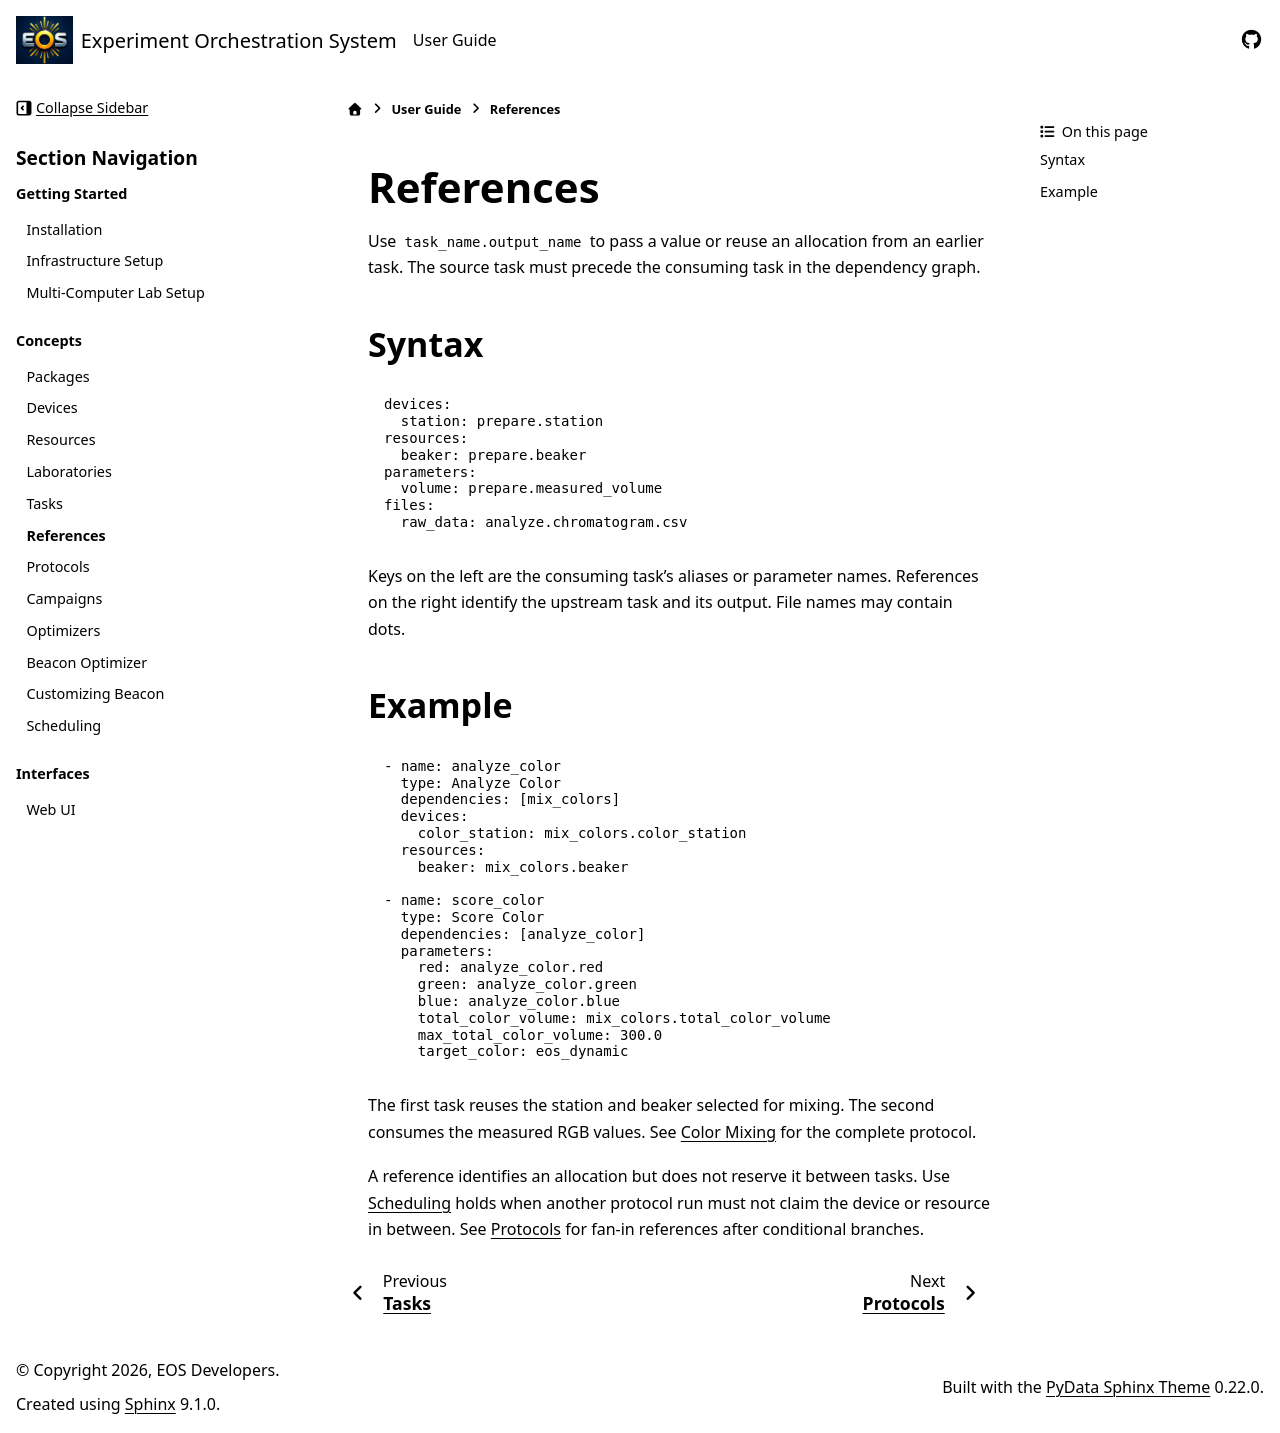

repository: UNC-Robotics/eos · page: user-guide/references.html · generator: sphinx

References
==========
Use ``task_name.output_name`` to pass a value or reuse an allocation from an earlier task.
The source task must precede the consuming task in the dependency graph.

Syntax
------
.. code-block:: yaml

    devices:
      station: prepare.station
    resources:
      beaker: prepare.beaker
    parameters:
      volume: prepare.measured_volume
    files:
      raw_data: analyze.chromatogram.csv

Keys on the left are the consuming task's aliases or parameter names. References on the right
identify the upstream task and its output. File names may contain dots.

Example
-------
.. code-block:: yaml

    - name: analyze_color
      type: Analyze Color
      dependencies: [mix_colors]
      devices:
        color_station: mix_colors.color_station
      resources:
        beaker: mix_colors.beaker

    - name: score_color
      type: Score Color
      dependencies: [analyze_color]
      parameters:
        red: analyze_color.red
        green: analyze_color.green
        blue: analyze_color.blue
        total_color_volume: mix_colors.total_color_volume
        max_total_color_volume: 300.0
        target_color: eos_dynamic

The first task reuses the station and beaker selected for mixing. The second consumes the
measured RGB values. See :doc:`color_mixing` for the complete protocol.

A reference identifies an allocation but does not reserve it between tasks. Use
:doc:`scheduling` holds when another protocol run must not claim the device or resource in between.
See :doc:`protocols` for fan-in references after conditional branches.
